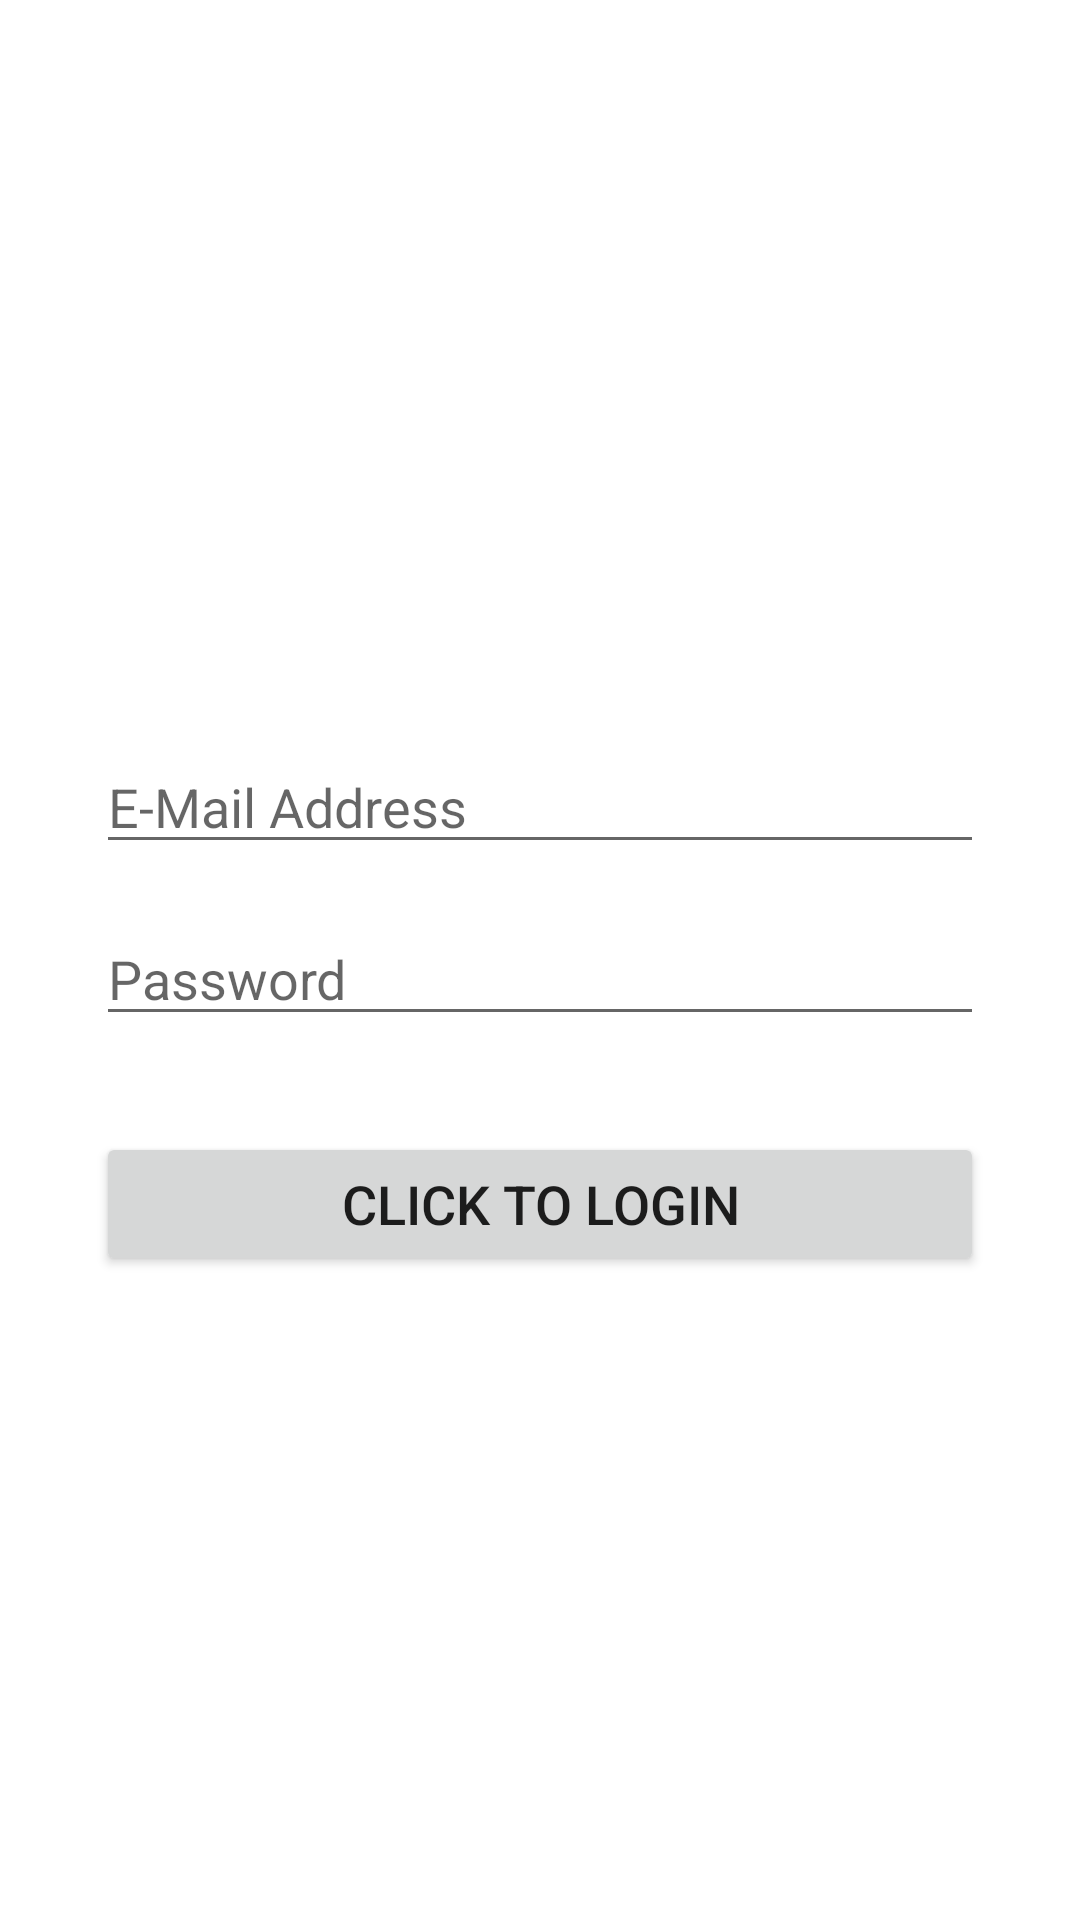

Write the Android layout XML for this screen, with the resource values it uses.
<!-- AndroidManifest.xml: application theme Theme.Gezmanya -->
<!-- res/layout/fragment_login.xml -->
<?xml version="1.0" encoding="utf-8"?>
<layout xmlns:android="http://schemas.android.com/apk/res/android"
    xmlns:app="http://schemas.android.com/apk/res-auto"
    xmlns:tools="http://schemas.android.com/tools">

    <data>
        <variable
            name="LoginViewModel"
            type="com.gezmanya.ui.login.LoginViewModel" />
    </data>

    <androidx.core.widget.NestedScrollView
        android:layout_width="match_parent"
        android:layout_height="match_parent"
        android:isScrollContainer="true">

        <LinearLayout
            android:layout_width="match_parent"
            android:layout_height="match_parent"
            android:layout_gravity="center"
            android:orientation="vertical"
            tools:context=".View.MainActivity">

            <EditText
                android:id="@+id/txtEmailAddress"
                android:layout_width="match_parent"
                android:layout_height="wrap_content"
                android:layout_marginEnd="32dp"
                android:layout_marginStart="32dp"
                android:layout_marginTop="32dp"
                android:ems="10"
                android:hint="E-Mail Address"
                android:inputType="textEmailAddress"
                tools:ignore="MissingConstraints" />

            <EditText
                android:id="@+id/txtPassword"
                android:layout_width="match_parent"
                android:layout_height="wrap_content"
                android:layout_marginEnd="32dp"
                android:layout_marginStart="32dp"
                android:layout_marginTop="16dp"
                android:ems="10"
                android:hint="Password"
                android:inputType="textPassword"
                app:layout_constraintEnd_toEndOf="parent"
                app:layout_constraintStart_toStartOf="parent"
                app:layout_constraintTop_toBottomOf="@+id/txtEmailAddress" />

            <Button
                android:id="@+id/btnLogin"
                android:layout_width="match_parent"
                android:layout_height="wrap_content"
                android:layout_marginEnd="32dp"
                android:layout_marginStart="32dp"
                android:layout_marginTop="32dp"
                android:onClick="@{()->LoginViewModel.onLoginClicked(txtEmailAddress.getText().toString(),txtPassword.getText().toString())}"
                android:text="Click to Login"
                android:textSize="18sp"
                app:layout_constraintEnd_toEndOf="parent"
                app:layout_constraintStart_toStartOf="parent"
                app:layout_constraintTop_toBottomOf="@+id/txtPassword" />


        </LinearLayout>

    </androidx.core.widget.NestedScrollView>

</layout>
<!-- resources referenced by this layout -->
<resources>
  <style name="Theme.Gezmanya" parent="Theme.MaterialComponents.DayNight.DarkActionBar">
          
          <item name="colorPrimary">@color/purple_500</item>
          <item name="colorPrimaryVariant">@color/purple_700</item>
          <item name="colorOnPrimary">@color/white</item>
          
          <item name="colorSecondary">@color/teal_200</item>
          <item name="colorSecondaryVariant">@color/teal_700</item>
          <item name="colorOnSecondary">@color/black</item>
          
          <item name="android:statusBarColor" tools:targetApi="l">?attr/colorPrimaryVariant</item>
          
      </style>
  <!-- not gathered from this repository: default colours our renderer supplied (Android Studio template values) -->
  <color name="purple_500">#FF6200EE</color>
  <color name="purple_700">#FF3700B3</color>
  <color name="teal_200">#FF03DAC5</color>
  <color name="teal_700">#FF018786</color>
  <color name="black">#FF000000</color>
  <color name="white">#FFFFFFFF</color>
</resources>
